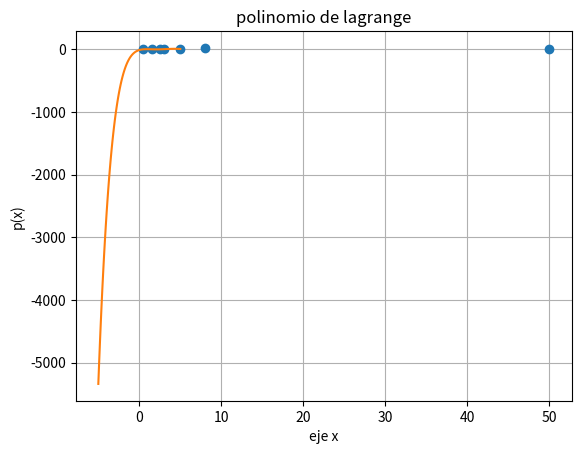

Python code for this plot:
import numpy as np
import sympy as sym  # paquete para matematicas simbolicas
import matplotlib.pyplot as plt 

vectorx=np.array([0.473,np.pi/2,2.49, 3, 5, 50, 8])
vectorfx=np.array([0.455,1,0.606, 3, 6, 12, 23])
n=len(vectorx)

x=sym.Symbol('x') 
polinomio=0

for i in range(0,n,1):
    numerador=1
    denominador=1
    for j in range(0,n,1):
        if (i!=j):
            numerador=numerador*(x-vectorx[j])
            denominador=denominador*(vectorx[i]-vectorx[j])
        termino=(numerador/denominador)*vectorfx[i]
    polinomio=polinomio + termino
    
polix=sym.expand(polinomio)

# grafica
px=sym.lambdify(x,polinomio)
muestras=51
a=np.min(vectorx)
b=np.max(vectorx)
#xi=np.linspace(a,b,muestras)
xi=np.linspace(-5,5,100)
fi=px(xi)
plt.show()
plt.xlabel('eje x')
plt.ylabel('p(x)')
plt.title('polinomio de lagrange')
plt.grid()
plt.plot(vectorx,vectorfx,'o')# dibujamos los puntos
plt.plot(xi,fi)

print(polix)
